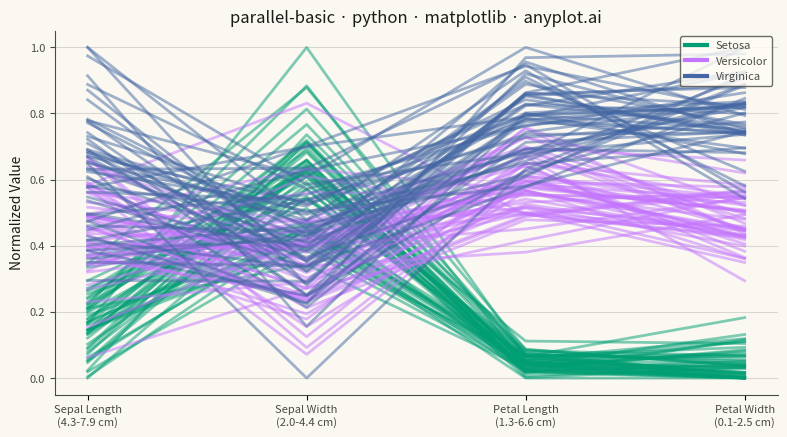

Write the Python code that produced this figure.
""" anyplot.ai
parallel-basic: Basic Parallel Coordinates Plot
Library: matplotlib 3.11.0 | Python 3.13.14
Quality: 80/100 | Updated: 2026-07-24
"""

import os

import matplotlib.pyplot as plt
import numpy as np
import pandas as pd


# Theme tokens (see prompts/default-style-guide.md "Background" + "Theme-adaptive Chrome")
THEME = os.getenv("ANYPLOT_THEME", "light")
PAGE_BG = "#FAF8F1" if THEME == "light" else "#1A1A17"
ELEVATED_BG = "#FFFDF6" if THEME == "light" else "#242420"
INK = "#1A1A17" if THEME == "light" else "#F0EFE8"
INK_SOFT = "#4A4A44" if THEME == "light" else "#B8B7B0"

# Imprint palette — 8 hues, theme-independent, hybrid-v3 sort. First 3 positions
# used in canonical order for the 3 species (no semantic color cue applies here).
IMPRINT_PALETTE = ["#009E73", "#C475FD", "#4467A3"]

# Data - Iris dataset for multivariate demonstration (embedded for reproducibility)
np.random.seed(42)

# Create Iris-like dataset with realistic measurements
data = {
    "sepal_length": np.concatenate(
        [
            np.random.normal(5.0, 0.35, 50),  # Setosa
            np.random.normal(5.9, 0.52, 50),  # Versicolor
            np.random.normal(6.6, 0.64, 50),  # Virginica
        ]
    ),
    "sepal_width": np.concatenate(
        [
            np.random.normal(3.4, 0.38, 50),  # Setosa
            np.random.normal(2.8, 0.31, 50),  # Versicolor
            np.random.normal(3.0, 0.32, 50),  # Virginica
        ]
    ),
    "petal_length": np.concatenate(
        [
            np.random.normal(1.5, 0.17, 50),  # Setosa
            np.random.normal(4.3, 0.47, 50),  # Versicolor
            np.random.normal(5.5, 0.55, 50),  # Virginica
        ]
    ),
    "petal_width": np.concatenate(
        [
            np.random.normal(0.2, 0.11, 50),  # Setosa
            np.random.normal(1.3, 0.20, 50),  # Versicolor
            np.random.normal(2.0, 0.27, 50),  # Virginica
        ]
    ),
    "species": ["setosa"] * 50 + ["versicolor"] * 50 + ["virginica"] * 50,
}
df = pd.DataFrame(data)

# Ensure realistic bounds
df["sepal_length"] = df["sepal_length"].clip(4.3, 7.9)
df["sepal_width"] = df["sepal_width"].clip(2.0, 4.4)
df["petal_length"] = df["petal_length"].clip(1.0, 6.9)
df["petal_width"] = df["petal_width"].clip(0.1, 2.5)

# Define numeric columns and normalize to [0, 1] for fair comparison
numeric_cols = ["sepal_length", "sepal_width", "petal_length", "petal_width"]
df_norm = df.copy()
for col in numeric_cols:
    min_val = df[col].min()
    max_val = df[col].max()
    df_norm[col] = (df[col] - min_val) / (max_val - min_val)

# Plot — see default-style-guide.md "Visual Sizing Defaults" for canvas + sizing values
fig, ax = plt.subplots(figsize=(8, 4.5), dpi=400, facecolor=PAGE_BG)
ax.set_facecolor(PAGE_BG)

colors = {"setosa": IMPRINT_PALETTE[0], "versicolor": IMPRINT_PALETTE[1], "virginica": IMPRINT_PALETTE[2]}

# Plot parallel coordinates - each line connects values across axes
x = range(len(numeric_cols))
for _, row in df_norm.iterrows():
    y = [row[col] for col in numeric_cols]
    ax.plot(x, y, color=colors[row["species"]], alpha=0.5, linewidth=2)

# Axis labels with original scale ranges
ax.set_xticks(x)
labels = [
    f"Sepal Length\n({df['sepal_length'].min():.1f}-{df['sepal_length'].max():.1f} cm)",
    f"Sepal Width\n({df['sepal_width'].min():.1f}-{df['sepal_width'].max():.1f} cm)",
    f"Petal Length\n({df['petal_length'].min():.1f}-{df['petal_length'].max():.1f} cm)",
    f"Petal Width\n({df['petal_width'].min():.1f}-{df['petal_width'].max():.1f} cm)",
]
ax.set_xticklabels(labels, fontsize=8, color=INK_SOFT)
ax.set_ylabel("Normalized Value", fontsize=10, color=INK)
ax.set_title("parallel-basic · python · matplotlib · anyplot.ai", fontsize=12, fontweight="medium", color=INK)
ax.tick_params(axis="y", labelsize=8, colors=INK_SOFT)

# Add legend for species
legend_handles = [
    plt.Line2D([0], [0], color=colors["setosa"], linewidth=3, label="Setosa"),
    plt.Line2D([0], [0], color=colors["versicolor"], linewidth=3, label="Versicolor"),
    plt.Line2D([0], [0], color=colors["virginica"], linewidth=3, label="Virginica"),
]
leg = ax.legend(handles=legend_handles, fontsize=8, loc="upper right")
leg.get_frame().set_facecolor(ELEVATED_BG)
leg.get_frame().set_edgecolor(INK_SOFT)
plt.setp(leg.get_texts(), color=INK_SOFT)

# Styling
ax.set_ylim(-0.05, 1.05)
ax.yaxis.grid(True, alpha=0.15, linewidth=0.8, color=INK)
ax.spines["top"].set_visible(False)
ax.spines["right"].set_visible(False)
for spine in ("left", "bottom"):
    ax.spines[spine].set_color(INK_SOFT)

plt.tight_layout()
plt.savefig(f"plot-{THEME}.png", dpi=400, facecolor=PAGE_BG)  # no bbox_inches='tight'
